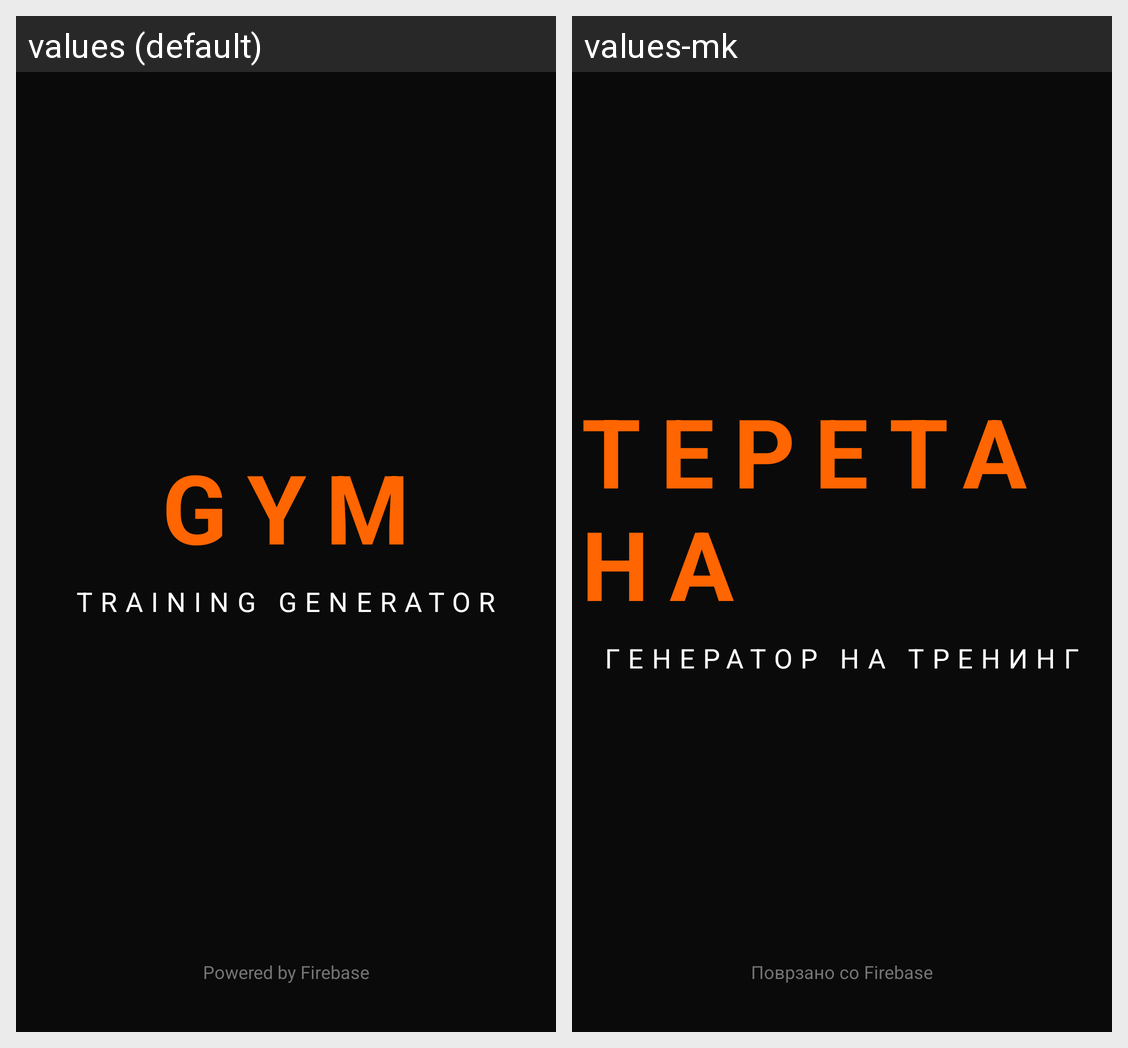

Here is an Android app screen in its default locale and in the app's own translations. Write out the translated-string differences for the strings that appear on this screen.
Android screen res/layout/activity_splash.xml rendered under 2 locales, left to right: values (default), values-mk. Device: Nexus 5 (rendered at 1080×1920; each locale shown at half size, 540×960, under a caption strip naming it); theme Theme.GymTrainingGenerator.
Strings drawn on this screen, with the default value and each locale's value (text and hints the layout hard-codes, and strings that could not be matched under every locale, appear in the picture but are not listed):

splash_gym
  values: GYM
  values-mk: ТЕРЕТАНА

splash_subtitle
  values: TRAINING GENERATOR
  values-mk: ГЕНЕРАТОР НА ТРЕНИНГ

splash_footer
  values: Powered by Firebase
  values-mk: Поврзано со Firebase
